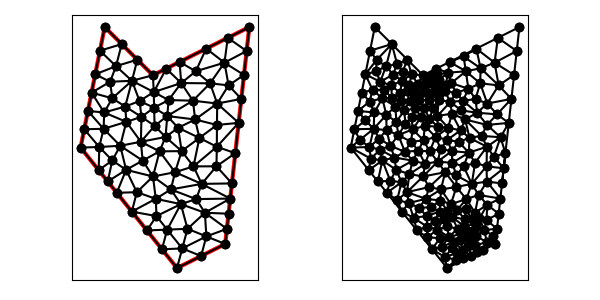

The file beside this chart, header and first rows:
1.400000000000000000e+01, 6.000000000000000000e+00, 1.500000000000000000e+01, 1.500000000000000000e+01, 1.100000000000000000e+01, 1.300000000000000000e+01, 9.000000000000000000e+00, 1.500000000000000000e+01, 8.000000000000000000e+00, 1.000000000000000000e+01, 1.200000000000000000e+01, 5.000000000000000000e+00, 1.321774556294882608e+01, 6.314508874102346070e+00, 1.300000000000000000e+01, 5.500000000000000000e+00, 1.400000000000000000e+01, 6.000000000000000000e+00, 1.340591518764960988e+01, 5.938169624700781135e+00, 1.000000000000000000e+00, 7.049938615929202124e-02
1.400000000000000000e+01, 6.000000000000000000e+00, 1.500000000000000000e+01, 1.500000000000000000e+01, 1.100000000000000000e+01, 1.300000000000000000e+01, 9.000000000000000000e+00, 1.500000000000000000e+01, 8.000000000000000000e+00, 1.000000000000000000e+01, 1.200000000000000000e+01, 5.000000000000000000e+00, 9.897414769988484906e+00, 1.106680369242929984e+01, 9.851667138530361356e+00, 1.170240282495488593e+01, 8.978668992343965982e+00, 1.145561875210561809e+01, 9.575916966954270748e+00, 1.140827508982993344e+01, 0.000000000000000000e+00, 2.022676052247486256e-01
1.400000000000000000e+01, 6.000000000000000000e+00, 1.500000000000000000e+01, 1.500000000000000000e+01, 1.100000000000000000e+01, 1.300000000000000000e+01, 9.000000000000000000e+00, 1.500000000000000000e+01, 8.000000000000000000e+00, 1.000000000000000000e+01, 1.200000000000000000e+01, 5.000000000000000000e+00, 1.044688240222146192e+01, 1.192999432945459404e+01, 1.052566317482500047e+01, 1.127336781193217874e+01, 1.104878439439609217e+01, 1.165538435842054099e+01, 1.067377665714751878e+01, 1.161958216660243615e+01, 0.000000000000000000e+00, 1.165410032339408569e-01
1.400000000000000000e+01, 6.000000000000000000e+00, 1.500000000000000000e+01, 1.500000000000000000e+01, 1.100000000000000000e+01, 1.300000000000000000e+01, 9.000000000000000000e+00, 1.500000000000000000e+01, 8.000000000000000000e+00, 1.000000000000000000e+01, 1.200000000000000000e+01, 5.000000000000000000e+00, 1.137530495244557471e+01, 5.780868809443030720e+00, 1.221774556294882608e+01, 5.814508874102346958e+00, 1.159305051539440257e+01, 6.595377683545377678e+00, 1.172870034359626779e+01, 6.063585122363584823e+00, 0.000000000000000000e+00, 1.408030197524749449e-01
1.400000000000000000e+01, 6.000000000000000000e+00, 1.500000000000000000e+01, 1.500000000000000000e+01, 1.100000000000000000e+01, 1.300000000000000000e+01, 9.000000000000000000e+00, 1.500000000000000000e+01, 8.000000000000000000e+00, 1.000000000000000000e+01, 1.200000000000000000e+01, 5.000000000000000000e+00, 1.321774556294882608e+01, 6.314508874102346070e+00, 1.315772468600603773e+01, 7.295299389676499935e+00, 1.243549112589765393e+01, 6.629017748204693028e+00, 1.293698712495083925e+01, 6.746275337327845456e+00, 0.000000000000000000e+00, 7.049938615929202124e-02
1.400000000000000000e+01, 6.000000000000000000e+00, 1.500000000000000000e+01, 1.500000000000000000e+01, 1.100000000000000000e+01, 1.300000000000000000e+01, 9.000000000000000000e+00, 1.500000000000000000e+01, 8.000000000000000000e+00, 1.000000000000000000e+01, 1.200000000000000000e+01, 5.000000000000000000e+00, 1.315772468600603773e+01, 7.295299389676499935e+00, 1.215855880947878198e+01, 7.653788717194018432e+00, 1.243549112589765393e+01, 6.629017748204693028e+00, 1.258392487379415847e+01, 7.192701951691737428e+00, 0.000000000000000000e+00, 9.510311834993291635e-02
1.400000000000000000e+01, 6.000000000000000000e+00, 1.500000000000000000e+01, 1.500000000000000000e+01, 1.100000000000000000e+01, 1.300000000000000000e+01, 9.000000000000000000e+00, 1.500000000000000000e+01, 8.000000000000000000e+00, 1.000000000000000000e+01, 1.200000000000000000e+01, 5.000000000000000000e+00, 1.057454012327123216e+01, 9.458644934784988578e+00, 1.127669421563853547e+01, 9.842410637822096575e+00, 1.050146055168910486e+01, 1.024088514418768803e+01, 1.078423163019962594e+01, 9.847313572264923209e+00, 0.000000000000000000e+00, 2.271143675970473397e-01
1.400000000000000000e+01, 6.000000000000000000e+00, 1.500000000000000000e+01, 1.500000000000000000e+01, 1.100000000000000000e+01, 1.300000000000000000e+01, 9.000000000000000000e+00, 1.500000000000000000e+01, 8.000000000000000000e+00, 1.000000000000000000e+01, 1.200000000000000000e+01, 5.000000000000000000e+00, 1.114870189222532026e+01, 7.157754940626982254e+00, 1.075060990489115120e+01, 6.561737618886060552e+00, 1.159305051539440257e+01, 6.595377683545377678e+00, 1.116412077083695920e+01, 6.771623414352807124e+00, 0.000000000000000000e+00, 1.539694851132790143e-01
1.400000000000000000e+01, 6.000000000000000000e+00, 1.500000000000000000e+01, 1.500000000000000000e+01, 1.100000000000000000e+01, 1.300000000000000000e+01, 9.000000000000000000e+00, 1.500000000000000000e+01, 8.000000000000000000e+00, 1.000000000000000000e+01, 1.200000000000000000e+01, 5.000000000000000000e+00, 9.501219809782302406e+00, 8.123475237772121105e+00, 1.033387530979593905e+01, 8.149287214039745209e+00, 9.888422428545997178e+00, 9.075914118186776847e+00, 9.907839182708078951e+00, 8.449558856666213202e+00, 0.000000000000000000e+00, 2.321548579653671118e-01
1.400000000000000000e+01, 6.000000000000000000e+00, 1.500000000000000000e+01, 1.500000000000000000e+01, 1.100000000000000000e+01, 1.300000000000000000e+01, 9.000000000000000000e+00, 1.500000000000000000e+01, 8.000000000000000000e+00, 1.000000000000000000e+01, 1.200000000000000000e+01, 5.000000000000000000e+00, 1.406978423696257607e+01, 6.628058132663190882e+00, 1.315772468600603773e+01, 7.295299389676499935e+00, 1.321774556294882608e+01, 6.314508874102346070e+00, 1.348175149530581329e+01, 6.745955465480679258e+00, 1.000000000000000000e+00, 7.049938615929202124e-02
1.400000000000000000e+01, 6.000000000000000000e+00, 1.500000000000000000e+01, 1.500000000000000000e+01, 1.100000000000000000e+01, 1.300000000000000000e+01, 9.000000000000000000e+00, 1.500000000000000000e+01, 8.000000000000000000e+00, 1.000000000000000000e+01, 1.200000000000000000e+01, 5.000000000000000000e+00, 1.159305051539440257e+01, 6.595377683545377678e+00, 1.215855880947878198e+01, 7.653788717194018432e+00, 1.114870189222532026e+01, 7.157754940626982254e+00, 1.163343707236616886e+01, 7.135640447122125529e+00, 0.000000000000000000e+00, 1.539694851132790143e-01
1.400000000000000000e+01, 6.000000000000000000e+00, 1.500000000000000000e+01, 1.500000000000000000e+01, 1.100000000000000000e+01, 1.300000000000000000e+01, 9.000000000000000000e+00, 1.500000000000000000e+01, 8.000000000000000000e+00, 1.000000000000000000e+01, 1.200000000000000000e+01, 5.000000000000000000e+00, 1.159305051539440257e+01, 6.595377683545377678e+00, 1.075060990489115120e+01, 6.561737618886060552e+00, 1.137530495244557471e+01, 5.780868809443030720e+00, 1.123965512424370949e+01, 6.312661370624823576e+00, 0.000000000000000000e+00, 1.539694851132790143e-01
1.400000000000000000e+01, 6.000000000000000000e+00, 1.500000000000000000e+01, 1.500000000000000000e+01, 1.100000000000000000e+01, 1.300000000000000000e+01, 9.000000000000000000e+00, 1.500000000000000000e+01, 8.000000000000000000e+00, 1.000000000000000000e+01, 1.200000000000000000e+01, 5.000000000000000000e+00, 1.200000000000000000e+01, 5.000000000000000000e+00, 1.221774556294882608e+01, 5.814508874102346958e+00, 1.137530495244557471e+01, 5.780868809443030720e+00, 1.186435017179813478e+01, 5.531792561181792856e+00, 0.000000000000000000e+00, 1.408030197524749449e-01
1.400000000000000000e+01, 6.000000000000000000e+00, 1.500000000000000000e+01, 1.500000000000000000e+01, 1.100000000000000000e+01, 1.300000000000000000e+01, 9.000000000000000000e+00, 1.500000000000000000e+01, 8.000000000000000000e+00, 1.000000000000000000e+01, 1.200000000000000000e+01, 5.000000000000000000e+00, 1.365245854702744666e+01, 1.003354017068842374e+01, 1.455827389570061392e+01, 1.102446506130552528e+01, 1.365713114769994974e+01, 1.093873923012695393e+01, 1.395595453014266951e+01, 1.066558148737363432e+01, 1.000000000000000000e+00, 2.743765401451176422e-01
1.400000000000000000e+01, 6.000000000000000000e+00, 1.500000000000000000e+01, 1.500000000000000000e+01, 1.100000000000000000e+01, 1.300000000000000000e+01, 9.000000000000000000e+00, 1.500000000000000000e+01, 8.000000000000000000e+00, 1.000000000000000000e+01, 1.200000000000000000e+01, 5.000000000000000000e+00, 1.152406938923505386e+01, 1.043912308911632181e+01, 1.204605839081379060e+01, 1.081963288961074454e+01, 1.159594351735044881e+01, 1.130867216318613622e+01, 1.172202376579976324e+01, 1.085580938063773537e+01, 0.000000000000000000e+00, 1.770727780187338618e-01
1.400000000000000000e+01, 6.000000000000000000e+00, 1.500000000000000000e+01, 1.500000000000000000e+01, 1.100000000000000000e+01, 1.300000000000000000e+01, 9.000000000000000000e+00, 1.500000000000000000e+01, 8.000000000000000000e+00, 1.000000000000000000e+01, 1.200000000000000000e+01, 5.000000000000000000e+00, 9.501219809782302406e+00, 8.123475237772121105e+00, 1.012591485733672769e+01, 7.342606428329090384e+00, 1.033387530979593905e+01, 8.149287214039745209e+00, 9.987003325638323048e+00, 7.871789626713652233e+00, 0.000000000000000000e+00, 2.321548579653671118e-01
1.400000000000000000e+01, 6.000000000000000000e+00, 1.500000000000000000e+01, 1.500000000000000000e+01, 1.100000000000000000e+01, 1.300000000000000000e+01, 9.000000000000000000e+00, 1.500000000000000000e+01, 8.000000000000000000e+00, 1.000000000000000000e+01, 1.200000000000000000e+01, 5.000000000000000000e+00, 1.075060990489115120e+01, 6.561737618886060552e+00, 1.114870189222532026e+01, 7.157754940626982254e+00, 1.012591485733672769e+01, 7.342606428329090384e+00, 1.067507555148439913e+01, 7.020699662614044989e+00, 0.000000000000000000e+00, 1.668542821232522622e-01
1.400000000000000000e+01, 6.000000000000000000e+00, 1.500000000000000000e+01, 1.500000000000000000e+01, 1.100000000000000000e+01, 1.300000000000000000e+01, 9.000000000000000000e+00, 1.500000000000000000e+01, 8.000000000000000000e+00, 1.000000000000000000e+01, 1.200000000000000000e+01, 5.000000000000000000e+00, 1.215855880947878198e+01, 7.653788717194018432e+00, 1.159305051539440257e+01, 6.595377683545377678e+00, 1.243549112589765393e+01, 6.629017748204693028e+00, 1.206236681692361401e+01, 6.959394716314696971e+00, 0.000000000000000000e+00, 9.510311834993291635e-02
1.400000000000000000e+01, 6.000000000000000000e+00, 1.500000000000000000e+01, 1.500000000000000000e+01, 1.100000000000000000e+01, 1.300000000000000000e+01, 9.000000000000000000e+00, 1.500000000000000000e+01, 8.000000000000000000e+00, 1.000000000000000000e+01, 1.200000000000000000e+01, 5.000000000000000000e+00, 1.112010411998233295e+01, 7.873922550630134687e+00, 1.033387530979593905e+01, 8.149287214039745209e+00, 1.012591485733672769e+01, 7.342606428329090384e+00, 1.052663142903833382e+01, 7.788605397666323427e+00, 0.000000000000000000e+00, 2.321548579653671118e-01
1.400000000000000000e+01, 6.000000000000000000e+00, 1.500000000000000000e+01, 1.500000000000000000e+01, 1.100000000000000000e+01, 1.300000000000000000e+01, 9.000000000000000000e+00, 1.500000000000000000e+01, 8.000000000000000000e+00, 1.000000000000000000e+01, 1.200000000000000000e+01, 5.000000000000000000e+00, 1.100319836926146522e+01, 8.800243478883210457e+00, 1.112010411998233295e+01, 7.873922550630134687e+00, 1.174510635925426350e+01, 8.262835883947159843e+00, 1.128946961616602174e+01, 8.312333971153501366e+00, 0.000000000000000000e+00, 2.722087841030281785e-01
1.400000000000000000e+01, 6.000000000000000000e+00, 1.500000000000000000e+01, 1.500000000000000000e+01, 1.100000000000000000e+01, 1.300000000000000000e+01, 9.000000000000000000e+00, 1.500000000000000000e+01, 8.000000000000000000e+00, 1.000000000000000000e+01, 1.200000000000000000e+01, 5.000000000000000000e+00, 1.112010411998233295e+01, 7.873922550630134687e+00, 1.012591485733672769e+01, 7.342606428329090384e+00, 1.114870189222532026e+01, 7.157754940626982254e+00, 1.079824028984812578e+01, 7.458094639862069108e+00, 0.000000000000000000e+00, 2.041831457045918674e-01
1.400000000000000000e+01, 6.000000000000000000e+00, 1.500000000000000000e+01, 1.500000000000000000e+01, 1.100000000000000000e+01, 1.300000000000000000e+01, 9.000000000000000000e+00, 1.500000000000000000e+01, 8.000000000000000000e+00, 1.000000000000000000e+01, 1.200000000000000000e+01, 5.000000000000000000e+00, 1.300000000000000000e+01, 5.500000000000000000e+00, 1.321774556294882608e+01, 6.314508874102346070e+00, 1.221774556294882608e+01, 5.814508874102346958e+00, 1.281183037529921798e+01, 5.876339249401564047e+00, 0.000000000000000000e+00, 7.049938615929202124e-02
1.400000000000000000e+01, 6.000000000000000000e+00, 1.500000000000000000e+01, 1.500000000000000000e+01, 1.100000000000000000e+01, 1.300000000000000000e+01, 9.000000000000000000e+00, 1.500000000000000000e+01, 8.000000000000000000e+00, 1.000000000000000000e+01, 1.200000000000000000e+01, 5.000000000000000000e+00, 1.033387530979593905e+01, 8.149287214039745209e+00, 1.112010411998233295e+01, 7.873922550630134687e+00, 1.100319836926146522e+01, 8.800243478883210457e+00, 1.081905926634657966e+01, 8.274484414517695896e+00, 0.000000000000000000e+00, 2.321548579653671118e-01
1.400000000000000000e+01, 6.000000000000000000e+00, 1.500000000000000000e+01, 1.500000000000000000e+01, 1.100000000000000000e+01, 1.300000000000000000e+01, 9.000000000000000000e+00, 1.500000000000000000e+01, 8.000000000000000000e+00, 1.000000000000000000e+01, 1.200000000000000000e+01, 5.000000000000000000e+00, 1.127669421563853547e+01, 9.842410637822096575e+00, 1.100319836926146522e+01, 8.800243478883210457e+00, 1.191980308872285299e+01, 8.977931984229956086e+00, 1.139989855787428574e+01, 9.206862033645087706e+00, 0.000000000000000000e+00, 2.568252205390273990e-01
1.400000000000000000e+01, 6.000000000000000000e+00, 1.500000000000000000e+01, 1.500000000000000000e+01, 1.100000000000000000e+01, 1.300000000000000000e+01, 9.000000000000000000e+00, 1.500000000000000000e+01, 8.000000000000000000e+00, 1.000000000000000000e+01, 1.200000000000000000e+01, 5.000000000000000000e+00, 1.100319836926146522e+01, 8.800243478883210457e+00, 1.057454012327123216e+01, 9.458644934784988578e+00, 9.888422428545997178e+00, 9.075914118186776847e+00, 1.048872030702623093e+01, 9.111600843951658035e+00, 0.000000000000000000e+00, 2.271143675970473397e-01
1.400000000000000000e+01, 6.000000000000000000e+00, 1.500000000000000000e+01, 1.500000000000000000e+01, 1.100000000000000000e+01, 1.300000000000000000e+01, 9.000000000000000000e+00, 1.500000000000000000e+01, 8.000000000000000000e+00, 1.000000000000000000e+01, 1.200000000000000000e+01, 5.000000000000000000e+00, 1.152406938923505386e+01, 1.043912308911632181e+01, 1.219363326673796877e+01, 9.853093905966490595e+00, 1.204605839081379060e+01, 1.081963288961074454e+01, 1.192125368226226989e+01, 1.037061662823118446e+01, 0.000000000000000000e+00, 1.770727780187338618e-01
1.400000000000000000e+01, 6.000000000000000000e+00, 1.500000000000000000e+01, 1.500000000000000000e+01, 1.100000000000000000e+01, 1.300000000000000000e+01, 9.000000000000000000e+00, 1.500000000000000000e+01, 8.000000000000000000e+00, 1.000000000000000000e+01, 1.200000000000000000e+01, 5.000000000000000000e+00, 1.050146055168910486e+01, 1.024088514418768803e+01, 1.107164117710700602e+01, 1.090017508066617857e+01, 1.052566317482500047e+01, 1.127336781193217874e+01, 1.069958830120703652e+01, 1.080480934559535022e+01, 0.000000000000000000e+00, 1.498089999583188392e-01
1.400000000000000000e+01, 6.000000000000000000e+00, 1.500000000000000000e+01, 1.500000000000000000e+01, 1.100000000000000000e+01, 1.300000000000000000e+01, 9.000000000000000000e+00, 1.500000000000000000e+01, 8.000000000000000000e+00, 1.000000000000000000e+01, 1.200000000000000000e+01, 5.000000000000000000e+00, 1.219363326673796877e+01, 9.853093905966490595e+00, 1.127669421563853547e+01, 9.842410637822096575e+00, 1.191980308872285299e+01, 8.977931984229956086e+00, 1.179671019036645241e+01, 9.557812176006180493e+00, 0.000000000000000000e+00, 2.258370732907436784e-01
1.400000000000000000e+01, 6.000000000000000000e+00, 1.500000000000000000e+01, 1.500000000000000000e+01, 1.100000000000000000e+01, 1.300000000000000000e+01, 9.000000000000000000e+00, 1.500000000000000000e+01, 8.000000000000000000e+00, 1.000000000000000000e+01, 1.200000000000000000e+01, 5.000000000000000000e+00, 1.127669421563853547e+01, 9.842410637822096575e+00, 1.152406938923505386e+01, 1.043912308911632181e+01, 1.050146055168910486e+01, 1.024088514418768803e+01, 1.110074138552089806e+01, 1.017413962370870273e+01, 0.000000000000000000e+00, 2.198606357582832682e-01
1.400000000000000000e+01, 6.000000000000000000e+00, 1.500000000000000000e+01, 1.500000000000000000e+01, 1.100000000000000000e+01, 1.300000000000000000e+01, 9.000000000000000000e+00, 1.500000000000000000e+01, 8.000000000000000000e+00, 1.000000000000000000e+01, 1.200000000000000000e+01, 5.000000000000000000e+00, 1.300000000000000000e+01, 5.500000000000000000e+00, 1.221774556294882608e+01, 5.814508874102346958e+00, 1.200000000000000000e+01, 5.000000000000000000e+00, 1.240591518764960988e+01, 5.438169624700782911e+00, 0.000000000000000000e+00, 1.151474679595788225e-01
1.400000000000000000e+01, 6.000000000000000000e+00, 1.500000000000000000e+01, 1.500000000000000000e+01, 1.100000000000000000e+01, 1.300000000000000000e+01, 9.000000000000000000e+00, 1.500000000000000000e+01, 8.000000000000000000e+00, 1.000000000000000000e+01, 1.200000000000000000e+01, 5.000000000000000000e+00, 1.159305051539440257e+01, 6.595377683545377678e+00, 1.221774556294882608e+01, 5.814508874102346958e+00, 1.243549112589765393e+01, 6.629017748204693028e+00, 1.208209573474696263e+01, 6.346301435284138925e+00, 0.000000000000000000e+00, 9.510311834993291635e-02
1.400000000000000000e+01, 6.000000000000000000e+00, 1.500000000000000000e+01, 1.500000000000000000e+01, 1.100000000000000000e+01, 1.300000000000000000e+01, 9.000000000000000000e+00, 1.500000000000000000e+01, 8.000000000000000000e+00, 1.000000000000000000e+01, 1.200000000000000000e+01, 5.000000000000000000e+00, 1.174510635925426350e+01, 8.262835883947159843e+00, 1.302368712648921800e+01, 8.493376249348242979e+00, 1.191980308872285299e+01, 8.977931984229956086e+00, 1.222953219148877757e+01, 8.578048039175120820e+00, 0.000000000000000000e+00, 3.166996272807567347e-01
1.400000000000000000e+01, 6.000000000000000000e+00, 1.500000000000000000e+01, 1.500000000000000000e+01, 1.100000000000000000e+01, 1.300000000000000000e+01, 9.000000000000000000e+00, 1.500000000000000000e+01, 8.000000000000000000e+00, 1.000000000000000000e+01, 1.200000000000000000e+01, 5.000000000000000000e+00, 1.221774556294882608e+01, 5.814508874102346958e+00, 1.321774556294882608e+01, 6.314508874102346070e+00, 1.243549112589765393e+01, 6.629017748204693028e+00, 1.262366075059843418e+01, 6.252678498803128093e+00, 0.000000000000000000e+00, 7.049938615929202124e-02
1.400000000000000000e+01, 6.000000000000000000e+00, 1.500000000000000000e+01, 1.500000000000000000e+01, 1.100000000000000000e+01, 1.300000000000000000e+01, 9.000000000000000000e+00, 1.500000000000000000e+01, 8.000000000000000000e+00, 1.000000000000000000e+01, 1.200000000000000000e+01, 5.000000000000000000e+00, 1.302368712648921800e+01, 8.493376249348242979e+00, 1.420935271088773177e+01, 7.884174397989572647e+00, 1.427913694785030785e+01, 8.512232530652763529e+00, 1.383739226174241743e+01, 8.296594392663527273e+00, 1.000000000000000000e+00, 5.000000000000000000e-01
1.400000000000000000e+01, 6.000000000000000000e+00, 1.500000000000000000e+01, 1.500000000000000000e+01, 1.100000000000000000e+01, 1.300000000000000000e+01, 9.000000000000000000e+00, 1.500000000000000000e+01, 8.000000000000000000e+00, 1.000000000000000000e+01, 1.200000000000000000e+01, 5.000000000000000000e+00, 1.406978423696257607e+01, 6.628058132663190882e+00, 1.413956847392515392e+01, 7.256116265326381765e+00, 1.315772468600603773e+01, 7.295299389676499935e+00, 1.378902579896458747e+01, 7.059824595888691157e+00, 1.000000000000000000e+00, 1.878390842313935327e-01
1.400000000000000000e+01, 6.000000000000000000e+00, 1.500000000000000000e+01, 1.500000000000000000e+01, 1.100000000000000000e+01, 1.300000000000000000e+01, 9.000000000000000000e+00, 1.500000000000000000e+01, 8.000000000000000000e+00, 1.000000000000000000e+01, 1.200000000000000000e+01, 5.000000000000000000e+00, 1.215855880947878198e+01, 7.653788717194018432e+00, 1.112010411998233295e+01, 7.873922550630134687e+00, 1.114870189222532026e+01, 7.157754940626982254e+00, 1.147578827389547662e+01, 7.561822069483711495e+00, 0.000000000000000000e+00, 2.041831457045918674e-01
1.400000000000000000e+01, 6.000000000000000000e+00, 1.500000000000000000e+01, 1.500000000000000000e+01, 1.100000000000000000e+01, 1.300000000000000000e+01, 9.000000000000000000e+00, 1.500000000000000000e+01, 8.000000000000000000e+00, 1.000000000000000000e+01, 1.200000000000000000e+01, 5.000000000000000000e+00, 1.279696825238201008e+01, 7.861475254857603900e+00, 1.215855880947878198e+01, 7.653788717194018432e+00, 1.315772468600603773e+01, 7.295299389676499935e+00, 1.270441724928894267e+01, 7.603521120576040460e+00, 0.000000000000000000e+00, 1.878390842313935327e-01
1.400000000000000000e+01, 6.000000000000000000e+00, 1.500000000000000000e+01, 1.500000000000000000e+01, 1.100000000000000000e+01, 1.300000000000000000e+01, 9.000000000000000000e+00, 1.500000000000000000e+01, 8.000000000000000000e+00, 1.000000000000000000e+01, 1.200000000000000000e+01, 5.000000000000000000e+00, 1.321774556294882608e+01, 6.314508874102346070e+00, 1.400000000000000000e+01, 6.000000000000000000e+00, 1.406978423696257607e+01, 6.628058132663190882e+00, 1.376250993330380190e+01, 6.314189002255178984e+00, 1.000000000000000000e+00, 7.049938615929202124e-02
1.400000000000000000e+01, 6.000000000000000000e+00, 1.500000000000000000e+01, 1.500000000000000000e+01, 1.100000000000000000e+01, 1.300000000000000000e+01, 9.000000000000000000e+00, 1.500000000000000000e+01, 8.000000000000000000e+00, 1.000000000000000000e+01, 1.200000000000000000e+01, 5.000000000000000000e+00, 1.315772468600603773e+01, 7.295299389676499935e+00, 1.413956847392515392e+01, 7.256116265326381765e+00, 1.420935271088773177e+01, 7.884174397989572647e+00, 1.383554862360630899e+01, 7.478530017664151153e+00, 1.000000000000000000e+00, 1.878390842313935327e-01
1.400000000000000000e+01, 6.000000000000000000e+00, 1.500000000000000000e+01, 1.500000000000000000e+01, 1.100000000000000000e+01, 1.300000000000000000e+01, 9.000000000000000000e+00, 1.500000000000000000e+01, 8.000000000000000000e+00, 1.000000000000000000e+01, 1.200000000000000000e+01, 5.000000000000000000e+00, 1.215855880947878198e+01, 7.653788717194018432e+00, 1.279696825238201008e+01, 7.861475254857603900e+00, 1.174510635925426350e+01, 8.262835883947159843e+00, 1.223354447370501852e+01, 7.926033285332927392e+00, 0.000000000000000000e+00, 2.461538930021148763e-01
1.400000000000000000e+01, 6.000000000000000000e+00, 1.500000000000000000e+01, 1.500000000000000000e+01, 1.100000000000000000e+01, 1.300000000000000000e+01, 9.000000000000000000e+00, 1.500000000000000000e+01, 8.000000000000000000e+00, 1.000000000000000000e+01, 1.200000000000000000e+01, 5.000000000000000000e+00, 1.191980308872285299e+01, 8.977931984229956086e+00, 1.268401639631143318e+01, 9.219237057635288224e+00, 1.219363326673796877e+01, 9.853093905966490595e+00, 1.226581758392408439e+01, 9.350087649277243784e+00, 0.000000000000000000e+00, 2.258370732907436784e-01
1.400000000000000000e+01, 6.000000000000000000e+00, 1.500000000000000000e+01, 1.500000000000000000e+01, 1.100000000000000000e+01, 1.300000000000000000e+01, 9.000000000000000000e+00, 1.500000000000000000e+01, 8.000000000000000000e+00, 1.000000000000000000e+01, 1.200000000000000000e+01, 5.000000000000000000e+00, 1.477913694785030607e+01, 1.301223253065276175e+01, 1.413939196415612010e+01, 1.258023835450003780e+01, 1.466870542177546000e+01, 1.201834879597914352e+01, 1.452907811126062931e+01, 1.253693989371064710e+01, 1.000000000000000000e+00, 5.000000000000000000e-01
1.400000000000000000e+01, 6.000000000000000000e+00, 1.500000000000000000e+01, 1.500000000000000000e+01, 1.100000000000000000e+01, 1.300000000000000000e+01, 9.000000000000000000e+00, 1.500000000000000000e+01, 8.000000000000000000e+00, 1.000000000000000000e+01, 1.200000000000000000e+01, 5.000000000000000000e+00, 1.107164117710700602e+01, 1.090017508066617857e+01, 1.104878439439609217e+01, 1.165538435842054099e+01, 1.052566317482500047e+01, 1.127336781193217874e+01, 1.088202958210936622e+01, 1.127630908367296492e+01, 0.000000000000000000e+00, 1.220184615648872845e-01
1.400000000000000000e+01, 6.000000000000000000e+00, 1.500000000000000000e+01, 1.500000000000000000e+01, 1.100000000000000000e+01, 1.300000000000000000e+01, 9.000000000000000000e+00, 1.500000000000000000e+01, 8.000000000000000000e+00, 1.000000000000000000e+01, 1.200000000000000000e+01, 5.000000000000000000e+00, 9.888422428545997178e+00, 9.075914118186776847e+00, 9.125914857336725916e+00, 8.592606428329091273e+00, 9.501219809782302406e+00, 8.123475237772121105e+00, 9.505185698555008500e+00, 8.597331928095997000e+00, 0.000000000000000000e+00, 2.592613148149004454e-01
1.400000000000000000e+01, 6.000000000000000000e+00, 1.500000000000000000e+01, 1.500000000000000000e+01, 1.100000000000000000e+01, 1.300000000000000000e+01, 9.000000000000000000e+00, 1.500000000000000000e+01, 8.000000000000000000e+00, 1.000000000000000000e+01, 1.200000000000000000e+01, 5.000000000000000000e+00, 1.100319836926146522e+01, 8.800243478883210457e+00, 9.888422428545997178e+00, 9.075914118186776847e+00, 1.033387530979593905e+01, 8.149287214039745209e+00, 1.040849870253446774e+01, 8.675148270369911430e+00, 0.000000000000000000e+00, 2.321548579653671118e-01
1.400000000000000000e+01, 6.000000000000000000e+00, 1.500000000000000000e+01, 1.500000000000000000e+01, 1.100000000000000000e+01, 1.300000000000000000e+01, 9.000000000000000000e+00, 1.500000000000000000e+01, 8.000000000000000000e+00, 1.000000000000000000e+01, 1.200000000000000000e+01, 5.000000000000000000e+00, 8.750609904891151203e+00, 9.061737618886059664e+00, 9.314573306828371813e+00, 9.465542135820964376e+00, 8.775441804352134056e+00, 1.002339006315324355e+01, 8.946875005357219024e+00, 9.516889939286755862e+00, 0.000000000000000000e+00, 2.251946091972650277e-01
1.400000000000000000e+01, 6.000000000000000000e+00, 1.500000000000000000e+01, 1.500000000000000000e+01, 1.100000000000000000e+01, 1.300000000000000000e+01, 9.000000000000000000e+00, 1.500000000000000000e+01, 8.000000000000000000e+00, 1.000000000000000000e+01, 1.200000000000000000e+01, 5.000000000000000000e+00, 9.314573306828371813e+00, 9.465542135820964376e+00, 9.888422428545997178e+00, 9.075914118186776847e+00, 9.645743713801266495e+00, 1.007500006559712524e+01, 9.616246483058544570e+00, 9.538818773201620971e+00, 0.000000000000000000e+00, 2.251946091972650277e-01
1.400000000000000000e+01, 6.000000000000000000e+00, 1.500000000000000000e+01, 1.500000000000000000e+01, 1.100000000000000000e+01, 1.300000000000000000e+01, 9.000000000000000000e+00, 1.500000000000000000e+01, 8.000000000000000000e+00, 1.000000000000000000e+01, 1.200000000000000000e+01, 5.000000000000000000e+00, 1.302368712648921800e+01, 8.493376249348242979e+00, 1.279696825238201008e+01, 7.861475254857603900e+00, 1.420935271088773177e+01, 7.884174397989572647e+00, 1.334333602991965506e+01, 8.079675300731805621e+00, 1.000000000000000000e+00, 3.645575187943177475e-01
1.400000000000000000e+01, 6.000000000000000000e+00, 1.500000000000000000e+01, 1.500000000000000000e+01, 1.100000000000000000e+01, 1.300000000000000000e+01, 9.000000000000000000e+00, 1.500000000000000000e+01, 8.000000000000000000e+00, 1.000000000000000000e+01, 1.200000000000000000e+01, 5.000000000000000000e+00, 1.363712865817025133e+01, 9.222845571724718639e+00, 1.268401639631143318e+01, 9.219237057635288224e+00, 1.302368712648921800e+01, 8.493376249348242979e+00, 1.311494406032363180e+01, 8.978486292902751131e+00, 0.000000000000000000e+00, 2.297534990386659315e-01
1.400000000000000000e+01, 6.000000000000000000e+00, 1.500000000000000000e+01, 1.500000000000000000e+01, 1.100000000000000000e+01, 1.300000000000000000e+01, 9.000000000000000000e+00, 1.500000000000000000e+01, 8.000000000000000000e+00, 1.000000000000000000e+01, 1.200000000000000000e+01, 5.000000000000000000e+00, 1.100319836926146522e+01, 8.800243478883210457e+00, 1.174510635925426350e+01, 8.262835883947159843e+00, 1.191980308872285299e+01, 8.977931984229956086e+00, 1.155603593907952664e+01, 8.680337115686775462e+00, 0.000000000000000000e+00, 3.166996272807567347e-01
1.400000000000000000e+01, 6.000000000000000000e+00, 1.500000000000000000e+01, 1.500000000000000000e+01, 1.100000000000000000e+01, 1.300000000000000000e+01, 9.000000000000000000e+00, 1.500000000000000000e+01, 8.000000000000000000e+00, 1.000000000000000000e+01, 1.200000000000000000e+01, 5.000000000000000000e+00, 1.112010411998233295e+01, 7.873922550630134687e+00, 1.215855880947878198e+01, 7.653788717194018432e+00, 1.174510635925426350e+01, 8.262835883947159843e+00, 1.167458976290512673e+01, 7.930182383923771283e+00, 0.000000000000000000e+00, 2.461538930021148763e-01
1.400000000000000000e+01, 6.000000000000000000e+00, 1.500000000000000000e+01, 1.500000000000000000e+01, 1.100000000000000000e+01, 1.300000000000000000e+01, 9.000000000000000000e+00, 1.500000000000000000e+01, 8.000000000000000000e+00, 1.000000000000000000e+01, 1.200000000000000000e+01, 5.000000000000000000e+00, 1.268401639631143318e+01, 9.219237057635288224e+00, 1.191980308872285299e+01, 8.977931984229956086e+00, 1.302368712648921800e+01, 8.493376249348242979e+00, 1.254250220384116687e+01, 8.896848430404496355e+00, 0.000000000000000000e+00, 2.297534990386659315e-01
1.400000000000000000e+01, 6.000000000000000000e+00, 1.500000000000000000e+01, 1.500000000000000000e+01, 1.100000000000000000e+01, 1.300000000000000000e+01, 9.000000000000000000e+00, 1.500000000000000000e+01, 8.000000000000000000e+00, 1.000000000000000000e+01, 1.200000000000000000e+01, 5.000000000000000000e+00, 1.219363326673796877e+01, 9.853093905966490595e+00, 1.292937348915389251e+01, 1.040043080474889514e+01, 1.204605839081379060e+01, 1.081963288961074454e+01, 1.238968838223521551e+01, 1.035771920010870950e+01, 0.000000000000000000e+00, 1.770727780187338618e-01
1.400000000000000000e+01, 6.000000000000000000e+00, 1.500000000000000000e+01, 1.500000000000000000e+01, 1.100000000000000000e+01, 1.300000000000000000e+01, 9.000000000000000000e+00, 1.500000000000000000e+01, 8.000000000000000000e+00, 1.000000000000000000e+01, 1.200000000000000000e+01, 5.000000000000000000e+00, 1.363712865817025133e+01, 9.222845571724718639e+00, 1.427913694785030785e+01, 8.512232530652763529e+00, 1.441870542177546000e+01, 9.768348795979143517e+00, 1.411165700926533795e+01, 9.167808966118874636e+00, 1.000000000000000000e+00, 3.060516237930174799e-01
1.400000000000000000e+01, 6.000000000000000000e+00, 1.500000000000000000e+01, 1.500000000000000000e+01, 1.100000000000000000e+01, 1.300000000000000000e+01, 9.000000000000000000e+00, 1.500000000000000000e+01, 8.000000000000000000e+00, 1.000000000000000000e+01, 1.200000000000000000e+01, 5.000000000000000000e+00, 1.292937348915389251e+01, 1.040043080474889514e+01, 1.219363326673796877e+01, 9.853093905966490595e+00, 1.268401639631143318e+01, 9.219237057635288224e+00, 1.260234105073443089e+01, 9.824253922783556803e+00, 0.000000000000000000e+00, 2.258370732907436784e-01
1.400000000000000000e+01, 6.000000000000000000e+00, 1.500000000000000000e+01, 1.500000000000000000e+01, 1.100000000000000000e+01, 1.300000000000000000e+01, 9.000000000000000000e+00, 1.500000000000000000e+01, 8.000000000000000000e+00, 1.000000000000000000e+01, 1.200000000000000000e+01, 5.000000000000000000e+00, 1.292937348915389251e+01, 1.040043080474889514e+01, 1.365245854702744666e+01, 1.003354017068842374e+01, 1.365713114769994974e+01, 1.093873923012695393e+01, 1.341298772796042904e+01, 1.045757006852142545e+01, 0.000000000000000000e+00, 2.401671745516414103e-01
1.400000000000000000e+01, 6.000000000000000000e+00, 1.500000000000000000e+01, 1.500000000000000000e+01, 1.100000000000000000e+01, 1.300000000000000000e+01, 9.000000000000000000e+00, 1.500000000000000000e+01, 8.000000000000000000e+00, 1.000000000000000000e+01, 1.200000000000000000e+01, 5.000000000000000000e+00, 1.152406938923505386e+01, 1.043912308911632181e+01, 1.159594351735044881e+01, 1.130867216318613622e+01, 1.107164117710700602e+01, 1.090017508066617857e+01, 1.139721802789750171e+01, 1.088265677765621398e+01, 0.000000000000000000e+00, 1.498089999583188392e-01
1.400000000000000000e+01, 6.000000000000000000e+00, 1.500000000000000000e+01, 1.500000000000000000e+01, 1.100000000000000000e+01, 1.300000000000000000e+01, 9.000000000000000000e+00, 1.500000000000000000e+01, 8.000000000000000000e+00, 1.000000000000000000e+01, 1.200000000000000000e+01, 5.000000000000000000e+00, 1.050146055168910486e+01, 1.024088514418768803e+01, 1.152406938923505386e+01, 1.043912308911632181e+01, 1.107164117710700602e+01, 1.090017508066617857e+01, 1.103239037267705491e+01, 1.052672777132339554e+01, 0.000000000000000000e+00, 1.498089999583188392e-01
1.400000000000000000e+01, 6.000000000000000000e+00, 1.500000000000000000e+01, 1.500000000000000000e+01, 1.100000000000000000e+01, 1.300000000000000000e+01, 9.000000000000000000e+00, 1.500000000000000000e+01, 8.000000000000000000e+00, 1.000000000000000000e+01, 1.200000000000000000e+01, 5.000000000000000000e+00, 1.219363326673796877e+01, 9.853093905966490595e+00, 1.152406938923505386e+01, 1.043912308911632181e+01, 1.127669421563853547e+01, 9.842410637822096575e+00, 1.166479895720385151e+01, 1.004487587763497025e+01, 0.000000000000000000e+00, 2.198606357582832682e-01
1.400000000000000000e+01, 6.000000000000000000e+00, 1.500000000000000000e+01, 1.500000000000000000e+01, 1.100000000000000000e+01, 1.300000000000000000e+01, 9.000000000000000000e+00, 1.500000000000000000e+01, 8.000000000000000000e+00, 1.000000000000000000e+01, 1.200000000000000000e+01, 5.000000000000000000e+00, 1.413939196415612010e+01, 1.258023835450003780e+01, 1.366738848060850486e+01, 1.182731766663218664e+01, 1.466870542177546000e+01, 1.201834879597914352e+01, 1.415849528884669439e+01, 1.214196827237045540e+01, 1.000000000000000000e+00, 5.000000000000000000e-01
1.400000000000000000e+01, 6.000000000000000000e+00, 1.500000000000000000e+01, 1.500000000000000000e+01, 1.100000000000000000e+01, 1.300000000000000000e+01, 9.000000000000000000e+00, 1.500000000000000000e+01, 8.000000000000000000e+00, 1.000000000000000000e+01, 1.200000000000000000e+01, 5.000000000000000000e+00, 1.410557280900008337e+01, 1.455278640450004168e+01, 1.321114561800016851e+01, 1.410557280900008337e+01, 1.396929531057525686e+01, 1.352183620354972682e+01, 1.376200457919183684e+01, 1.406006513901661670e+01, 1.000000000000000000e+00, 5.000000000000000000e-01
... 74 more rows
